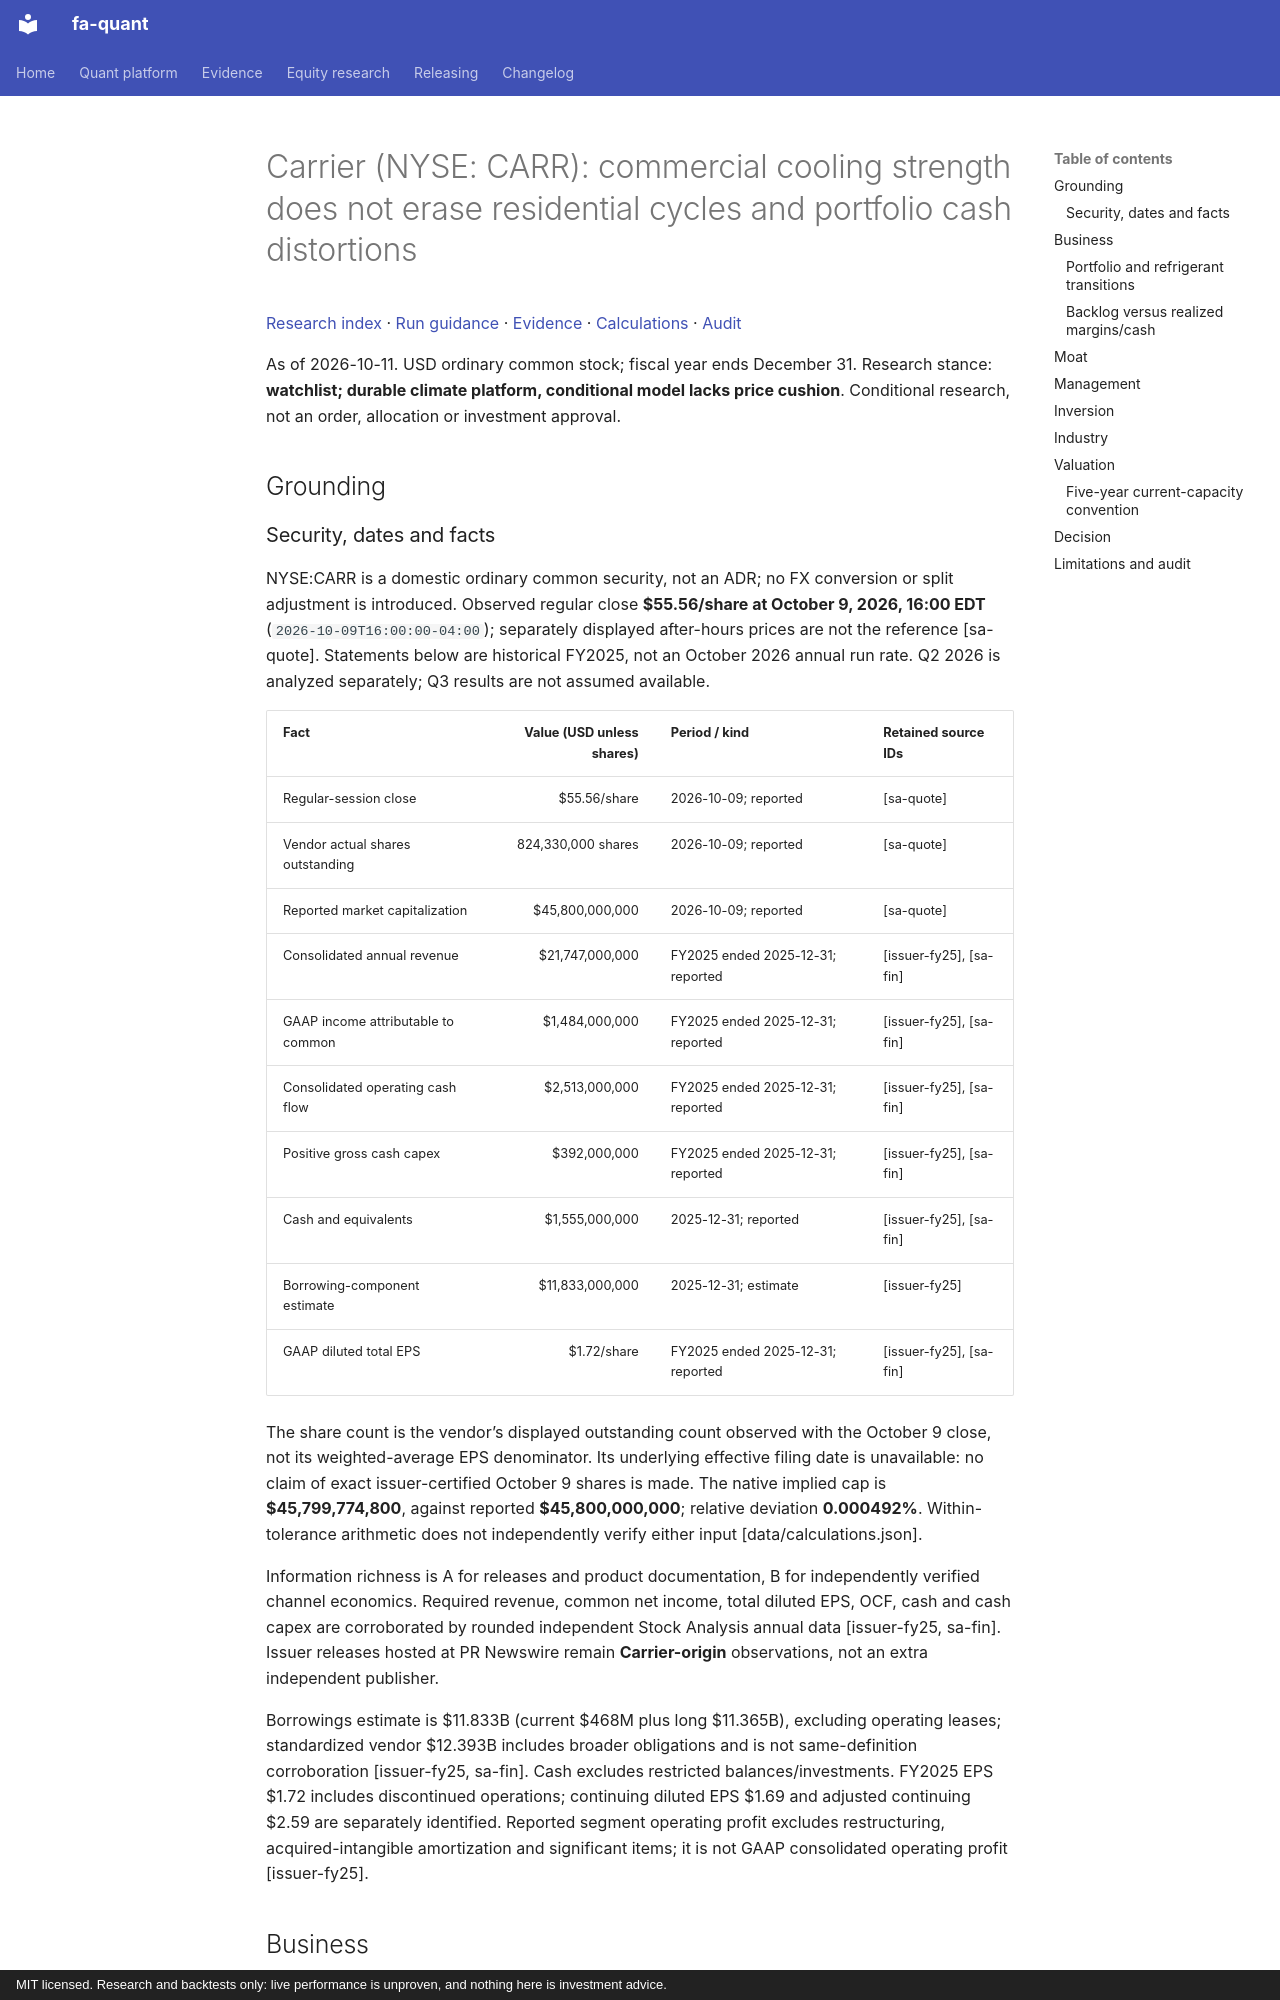

repository: BichengWang/financial-agent · page: research/tickers/CARR/2026-10-11/report/index.html · generator: mkdocs · copyright: MIT licensed. Research and backtests only: live performance is unproven, and nothing here is investment advice.

# Carrier (NYSE: CARR): commercial cooling strength does not erase residential cycles and portfolio cash distortions

[Research index](../../../index.md#2026-10-11) · [Run guidance](../../../README.md) · [Evidence](data/evidence.json) · [Calculations](data/calculations.json) · [Audit](data/audit.json)

As of 2026-10-11. USD ordinary common stock; fiscal year ends December 31.
Research stance: **watchlist; durable climate platform, conditional model lacks price cushion**. Conditional research, not an order, allocation or investment approval.

## Grounding

### Security, dates and facts
NYSE:CARR is a domestic ordinary common security, not an ADR; no FX conversion or split adjustment is introduced. Observed regular close **$55.56/share at October 9, 2026, 16:00 EDT** (`2026-10-09T16:00:00-04:00`); separately displayed after-hours prices are not the reference [sa-quote]. Statements below are historical FY2025, not an October 2026 annual run rate. Q2 2026 is analyzed separately; Q3 results are not assumed available.

| Fact | Value (USD unless shares) | Period / kind | Retained source IDs |
|---|---:|---|---|
| Regular-session close | $55.56/share | 2026-10-09; reported | [sa-quote] |
| Vendor actual shares outstanding | 824,330,000 shares | 2026-10-09; reported | [sa-quote] |
| Reported market capitalization | $45,800,000,000 | 2026-10-09; reported | [sa-quote] |
| Consolidated annual revenue | $21,747,000,000 | FY2025 ended 2025-12-31; reported | [issuer-fy25], [sa-fin] |
| GAAP income attributable to common | $1,484,000,000 | FY2025 ended 2025-12-31; reported | [issuer-fy25], [sa-fin] |
| Consolidated operating cash flow | $2,513,000,000 | FY2025 ended 2025-12-31; reported | [issuer-fy25], [sa-fin] |
| Positive gross cash capex | $392,000,000 | FY2025 ended 2025-12-31; reported | [issuer-fy25], [sa-fin] |
| Cash and equivalents | $1,555,000,000 | 2025-12-31; reported | [issuer-fy25], [sa-fin] |
| Borrowing-component estimate | $11,833,000,000 | 2025-12-31; estimate | [issuer-fy25] |
| GAAP diluted total EPS | $1.72/share | FY2025 ended 2025-12-31; reported | [issuer-fy25], [sa-fin] |

The share count is the vendor’s displayed outstanding count observed with the October 9 close, not its weighted-average EPS denominator. Its underlying effective filing date is unavailable: no claim of exact issuer-certified October 9 shares is made. The native implied cap is **$45,799,774,800**, against reported **$45,800,000,000**; relative deviation **0.000492%**. Within-tolerance arithmetic does not independently verify either input [data/calculations.json].

Information richness is A for releases and product documentation, B for independently verified channel economics. Required revenue, common net income, total diluted EPS, OCF, cash and cash capex are corroborated by rounded independent Stock Analysis annual data [issuer-fy25, sa-fin]. Issuer releases hosted at PR Newswire remain **Carrier-origin** observations, not an extra independent publisher.

Borrowings estimate is $11.833B (current $468M plus long $11.365B), excluding operating leases; standardized vendor $12.393B includes broader obligations and is not same-definition corroboration [issuer-fy25, sa-fin]. Cash excludes restricted balances/investments. FY2025 EPS $1.72 includes discontinued operations; continuing diluted EPS $1.69 and adjusted continuing $2.59 are separately identified. Reported segment operating profit excludes restructuring, acquired-intangible amortization and significant items; it is not GAAP consolidated operating profit [issuer-fy25].
